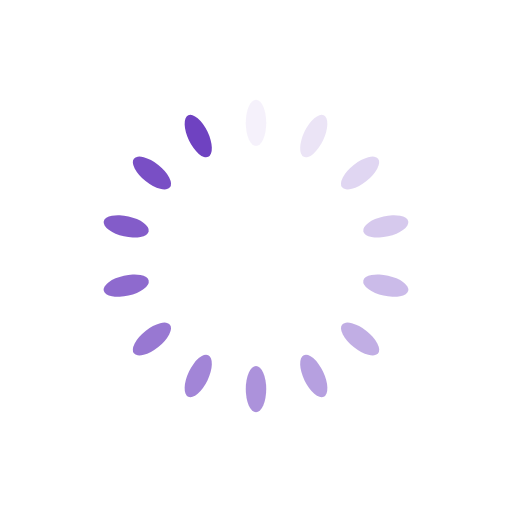
t = 0.00 s
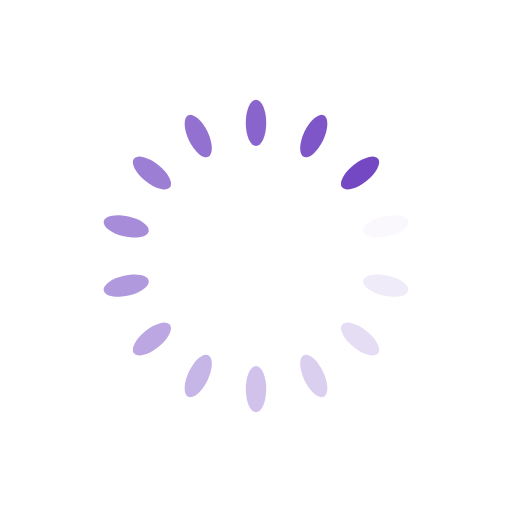
t = 0.25 s
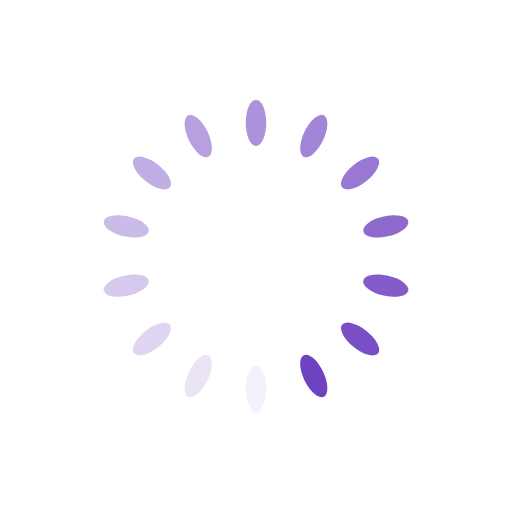
t = 0.50 s
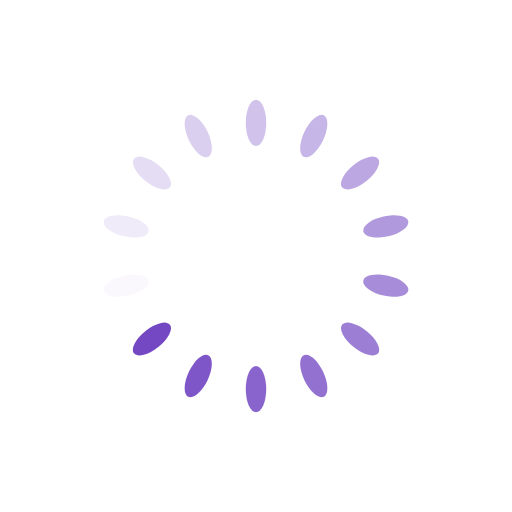
t = 0.75 s

The animated SVG that drew these frames (rendered in a browser with its animation timeline set to each time). Animation: 14 SMIL elements (animate=14); one cycle of 1.00 s, repeats indefinitely.

<?xml version="1.0" encoding="utf-8"?>
<svg xmlns="http://www.w3.org/2000/svg" xmlns:xlink="http://www.w3.org/1999/xlink" style="margin: auto; background: rgb(255, 255, 255); display: block; shape-rendering: auto;" width="80px" height="80px" viewBox="0 0 100 100" preserveAspectRatio="xMidYMid">
<g transform="rotate(0 50 50)">
  <rect x="48" y="19.5" rx="2" ry="4.5" width="4" height="9" fill="#6f42c1">
    <animate attributeName="opacity" values="1;0" keyTimes="0;1" dur="1s" begin="-0.9285714285714286s" repeatCount="indefinite"></animate>
  </rect>
</g><g transform="rotate(25.714285714285715 50 50)">
  <rect x="48" y="19.5" rx="2" ry="4.5" width="4" height="9" fill="#6f42c1">
    <animate attributeName="opacity" values="1;0" keyTimes="0;1" dur="1s" begin="-0.8571428571428571s" repeatCount="indefinite"></animate>
  </rect>
</g><g transform="rotate(51.42857142857143 50 50)">
  <rect x="48" y="19.5" rx="2" ry="4.5" width="4" height="9" fill="#6f42c1">
    <animate attributeName="opacity" values="1;0" keyTimes="0;1" dur="1s" begin="-0.7857142857142857s" repeatCount="indefinite"></animate>
  </rect>
</g><g transform="rotate(77.14285714285714 50 50)">
  <rect x="48" y="19.5" rx="2" ry="4.5" width="4" height="9" fill="#6f42c1">
    <animate attributeName="opacity" values="1;0" keyTimes="0;1" dur="1s" begin="-0.7142857142857143s" repeatCount="indefinite"></animate>
  </rect>
</g><g transform="rotate(102.85714285714286 50 50)">
  <rect x="48" y="19.5" rx="2" ry="4.5" width="4" height="9" fill="#6f42c1">
    <animate attributeName="opacity" values="1;0" keyTimes="0;1" dur="1s" begin="-0.6428571428571429s" repeatCount="indefinite"></animate>
  </rect>
</g><g transform="rotate(128.57142857142858 50 50)">
  <rect x="48" y="19.5" rx="2" ry="4.5" width="4" height="9" fill="#6f42c1">
    <animate attributeName="opacity" values="1;0" keyTimes="0;1" dur="1s" begin="-0.5714285714285714s" repeatCount="indefinite"></animate>
  </rect>
</g><g transform="rotate(154.28571428571428 50 50)">
  <rect x="48" y="19.5" rx="2" ry="4.5" width="4" height="9" fill="#6f42c1">
    <animate attributeName="opacity" values="1;0" keyTimes="0;1" dur="1s" begin="-0.5s" repeatCount="indefinite"></animate>
  </rect>
</g><g transform="rotate(180 50 50)">
  <rect x="48" y="19.5" rx="2" ry="4.5" width="4" height="9" fill="#6f42c1">
    <animate attributeName="opacity" values="1;0" keyTimes="0;1" dur="1s" begin="-0.42857142857142855s" repeatCount="indefinite"></animate>
  </rect>
</g><g transform="rotate(205.71428571428572 50 50)">
  <rect x="48" y="19.5" rx="2" ry="4.5" width="4" height="9" fill="#6f42c1">
    <animate attributeName="opacity" values="1;0" keyTimes="0;1" dur="1s" begin="-0.35714285714285715s" repeatCount="indefinite"></animate>
  </rect>
</g><g transform="rotate(231.42857142857142 50 50)">
  <rect x="48" y="19.5" rx="2" ry="4.5" width="4" height="9" fill="#6f42c1">
    <animate attributeName="opacity" values="1;0" keyTimes="0;1" dur="1s" begin="-0.2857142857142857s" repeatCount="indefinite"></animate>
  </rect>
</g><g transform="rotate(257.14285714285717 50 50)">
  <rect x="48" y="19.5" rx="2" ry="4.5" width="4" height="9" fill="#6f42c1">
    <animate attributeName="opacity" values="1;0" keyTimes="0;1" dur="1s" begin="-0.21428571428571427s" repeatCount="indefinite"></animate>
  </rect>
</g><g transform="rotate(282.85714285714283 50 50)">
  <rect x="48" y="19.5" rx="2" ry="4.5" width="4" height="9" fill="#6f42c1">
    <animate attributeName="opacity" values="1;0" keyTimes="0;1" dur="1s" begin="-0.14285714285714285s" repeatCount="indefinite"></animate>
  </rect>
</g><g transform="rotate(308.57142857142856 50 50)">
  <rect x="48" y="19.5" rx="2" ry="4.5" width="4" height="9" fill="#6f42c1">
    <animate attributeName="opacity" values="1;0" keyTimes="0;1" dur="1s" begin="-0.07142857142857142s" repeatCount="indefinite"></animate>
  </rect>
</g><g transform="rotate(334.2857142857143 50 50)">
  <rect x="48" y="19.5" rx="2" ry="4.5" width="4" height="9" fill="#6f42c1">
    <animate attributeName="opacity" values="1;0" keyTimes="0;1" dur="1s" begin="0s" repeatCount="indefinite"></animate>
  </rect>
</g>
<!-- [ldio] generated by https://loading.io/ --></svg>
